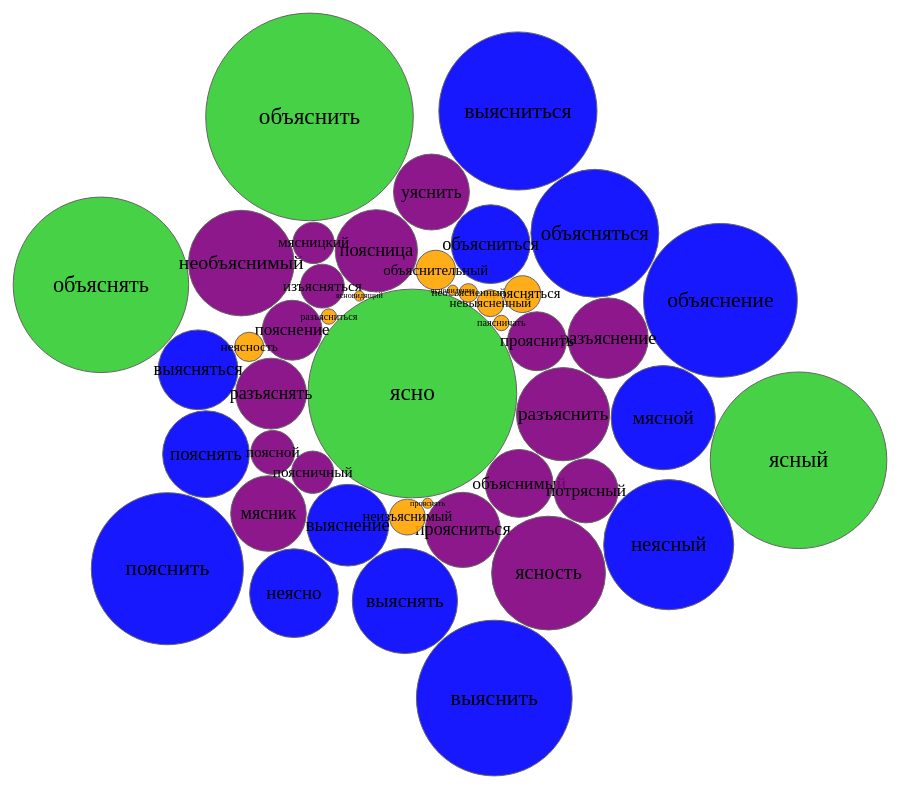
D3 v3 page, settled after 480 driven frames (8 s of simulated time); the page loaded 1 data file(s).


// ── bubble-float.js




var width = 1200,
height = 1000,
padding = 1.5, // separation between same-color nodes
clusterPadding = 6, // separation between different-color nodes
maxRadius = 12;

var color = d3.scale.ordinal()
.range(["#7A99AC", "#E4002B"]);



d3.text("yasnadata.csv", function (error, text) {
if (error) throw error;
var colNames = "text,size,pos,level,translation\n" + text;
var data = d3.csv.parse(colNames);

data.forEach(function (d) {
    d.size = +d.size;
});


//unique cluster/group id's
var cs = [];
data.forEach(function (d) {
    if (!cs.contains(d.group)) {
        cs.push(d.group);
    }
});

var n = data.length, // total number of nodes
    m = cs.length; // number of distinct clusters

//create clusters and nodes
var clusters = new Array(m);
var nodes = [];
for (var i = 0; i < n; i++) {
    nodes.push(create_nodes(data, i));
}

var force = d3.layout.force()
    .nodes(nodes)
    .size([width, height])
    .gravity(.02)
    .charge(0)
    .on("tick", tick)
    .start();

var svg = d3.select("#vis").append("svg")
    .attr("width", width)
    .attr("height", height);

// try making color gradient
var color = d3.scale.linear()
    .domain([0, 9])
    .range(["yellow", "tomato"]);
// try making color gradient

// Define the div for the tooltip
var div = d3.select("body").append("div")
    .attr("class", "tooltip")
    .style("opacity", 0);

var node = svg.selectAll("circle")
    .data(nodes)
    .enter().append("g")
    // .on("mouseover", mouseover)
    // .on("mouseout", mouseout)
    .call(force.drag);


node.append("circle")
    .attr("opacity", .9)
    // .attr('fill', function (d, i) { return color(i); })
    .attr('fill',function(d) {
        if (d.level == "1E") {
            color = "#32CD32"
        }
        if (d.level == "2I") {
            color = "blue"
        }
        if (d.level == "3A") {
            color = "purple"
        }
        if (d.level == "4SU") {
            color = "orange"
        }
        return color;
    })
    .attr("r", function (d) { return d.radius });
node.append("text")
    .attr("dy", ".3em")
    .style("text-anchor", "middle")
    .style("font-size", function (d) {return Math.log(d.radius) * 5 + "px"; })
    .text(function (d) { return d.text });
    
node.on("mouseover", function (d, i) {
        var string = d3.select(this).attr("transform");
        var translate = string.substring(string.indexOf("(") + 1, string.indexOf(")")).split(",");
        div.transition()
            .duration(100)
            .style("opacity", .9);
        var f = d3.format(".1f");
        div.html("Word: <b>" + d.text + "</b><br/>" + 
                "Part of speech: " + d.pos + "<br/>" +
                "Translation: " + d.translation + "<br/>" +
                "Count: " + f(d.radius) + "<br/>" +
                "Level: " + d.level)
            .style("font-size", "16px")
            .style("left", (parseFloat(translate[0]) - .25 * d.radius) + "px")
            .style("top", (parseFloat(translate[1])) + "px");
        // change classes
        d3.selectAll("g")
            .classed("selected", function (e, j) { return j == i; })
            .classed("notselected", function (e, j) { return j != i; });
    })
    .on("mouseout", function (d) {
        div.transition()
            .duration(100)
            .style("opacity", 0);
        d3.selectAll("g").attr("class", "selected");
    });;

// function mouseover() {
//     d3.select(this).select("circle").transition()
//         .duration(200)
//         .attr("opacity", 1);
//   }

//   function mouseout() {
//     d3.select(this).select("circle").transition()
//         .duration(750)
//   }


function create_nodes(data, node_counter) {
    console.log(node_counter);
    var i = cs.indexOf(data[node_counter].group),
        r = Math.sqrt((i + 1) / m * -Math.log(Math.random())) * maxRadius,
        d = {
            cluster: i,
            radius: Math.log(data[node_counter].size)*20,
            text: data[node_counter].text,
            pos: data[node_counter].pos,
            level: data[node_counter].level,
            translation: data[node_counter].translation,
            x: Math.cos(i / m * 2 * Math.PI) * 200 + width / 2 + Math.random(),
            y: Math.sin(i / m * 2 * Math.PI) * 200 + height / 2 + Math.random()
        };
    if (!clusters[i] || (r > clusters[i].radius)) clusters[i] = d;
    return d;
};



function tick(e) {
    node.each(cluster(10 * e.alpha * e.alpha))
        .each(collide(.5))
        .attr("transform", function (d) {
            var k = "translate(" + d.x + "," + d.y + ")";
            return k;
        })

}

// Move d to be adjacent to the cluster node.
function cluster(alpha) {
    return function (d) {
        var cluster = clusters[d.cluster];
        if (cluster === d) return;
        var x = d.x - cluster.x,
            y = d.y - cluster.y,
            l = Math.sqrt(x * x + y * y),
            r = d.radius + cluster.radius;
        if (l != r) {
            l = (l - r) / l * alpha;
            d.x -= x *= l;
            d.y -= y *= l;
            cluster.x += x;
            cluster.y += y;
        }
    };
}

// Resolves collisions between d and all other circles.
function collide(alpha) {
    var quadtree = d3.geom.quadtree(nodes);
    return function (d) {
        var r = d.radius + maxRadius + Math.max(padding, clusterPadding),
            nx1 = d.x - r,
            nx2 = d.x + r,
            ny1 = d.y - r,
            ny2 = d.y + r;
        quadtree.visit(function (quad, x1, y1, x2, y2) {
            if (quad.point && (quad.point !== d)) {
                var x = d.x - quad.point.x,
                    y = d.y - quad.point.y,
                    l = Math.sqrt(x * x + y * y),
                    r = d.radius + quad.point.radius + (d.cluster === quad.point.cluster ? padding : clusterPadding);
                if (l < r) {
                    l = (l - r) / l * alpha;
                    d.x -= x *= l;
                    d.y -= y *= l;
                    quad.point.x += x;
                    quad.point.y += y;
                }
            }
            return x1 > nx2 || x2 < nx1 || y1 > ny2 || y2 < ny1;
        });
    };
}
});

Array.prototype.contains = function (v) {
for (var i = 0; i < this.length; i++) {
    if (this[i] === v) return true;
}
return false;
};


### data: yasnadata.csv
ясно, 184.49, adv, 1E, clearly
объяснить, 179.4, verb, 1E, explain; clarify
ясный, 82.63, adj, 1E, clear
объяснять, 80.37, verb, 1E, explain; clarify
выясниться, 52.09, verb, 2I, find out
выяснить, 49.03, verb, 2I, to find out
объяснение, 46.77, noun, 2I, explanation
пояснить, 44.75, verb, 2I, clarify
неясный, 25.89, adj, 2I, unclear
объясняться, 24.48, verb, 2I, be explained; clarified
выяснять, 13.89, verb, 2I, find out
мясной, 13.53, adj, 2I, meat
неясно, 9.18, adv, 2I, unclearly
пояснять, 8.75, verb, 2I, to explain
выяснение, 7.71, noun, 2I, clarification
выясняться, 7.35, verb, 2I, find out
объясниться, 7.16, verb, 2I, be explained; clarified
поясница, 7.83, noun, 3A, small of the back
необъяснимый, 14.02, adj, 3AU, inexplicable
разъяснить, 10.28, verb, 3AU, clarify
разъяснение, 7.47, noun, 3AU, clarification
уяснить, 6.67, verb, 3AU, figure out
мясник, 6.61, noun, 3AU, butcher
проясниться, 6.55, verb, 3AU, to clear up
разъяснять, 5.88, verb, 3AU, clarify
объяснимый, 5.45, adj, 3AU, explainable
потрясный, 4.96, adj, 3AU, awesome
пояснение, 4.47, noun, 3AU, clarification
прояснить, 4.35, verb, 3AU, clarify
изъясняться, 3.0, verb, 3AU, express oneself
поясной, 3.0, adj, 3AU, waist
поясничный, 2.88, adj, 3AU, lumbar
мясницкий, 2.82, adj, 3AU, butcher's
ясность, 17.2, noun, 4S, clarity
объяснительный, 2.69, adj, 4SU, explanatory
проясняться, 2.51, verb, 4SU, to clear up
неизъяснимый, 2.45, adj, 4SU, inexplicable
неясность, 2.08, noun, 4SU, ambiguity
невыясненный, 1.96, adj, 4SU, unexplained
необъясненный, 1.59, adj, 4SU, unexplained
разъясниться, 1.47, verb, 4SU, clarify
паясничать, 1.47, verb, 4SU, clown
ясновидение, 1.29, noun, 4SU, clairvoyance
ясновидящий, 1.29, adj, 4SU, clairvoyant
прояснять, 1.29, verb, 4SU, to clarify